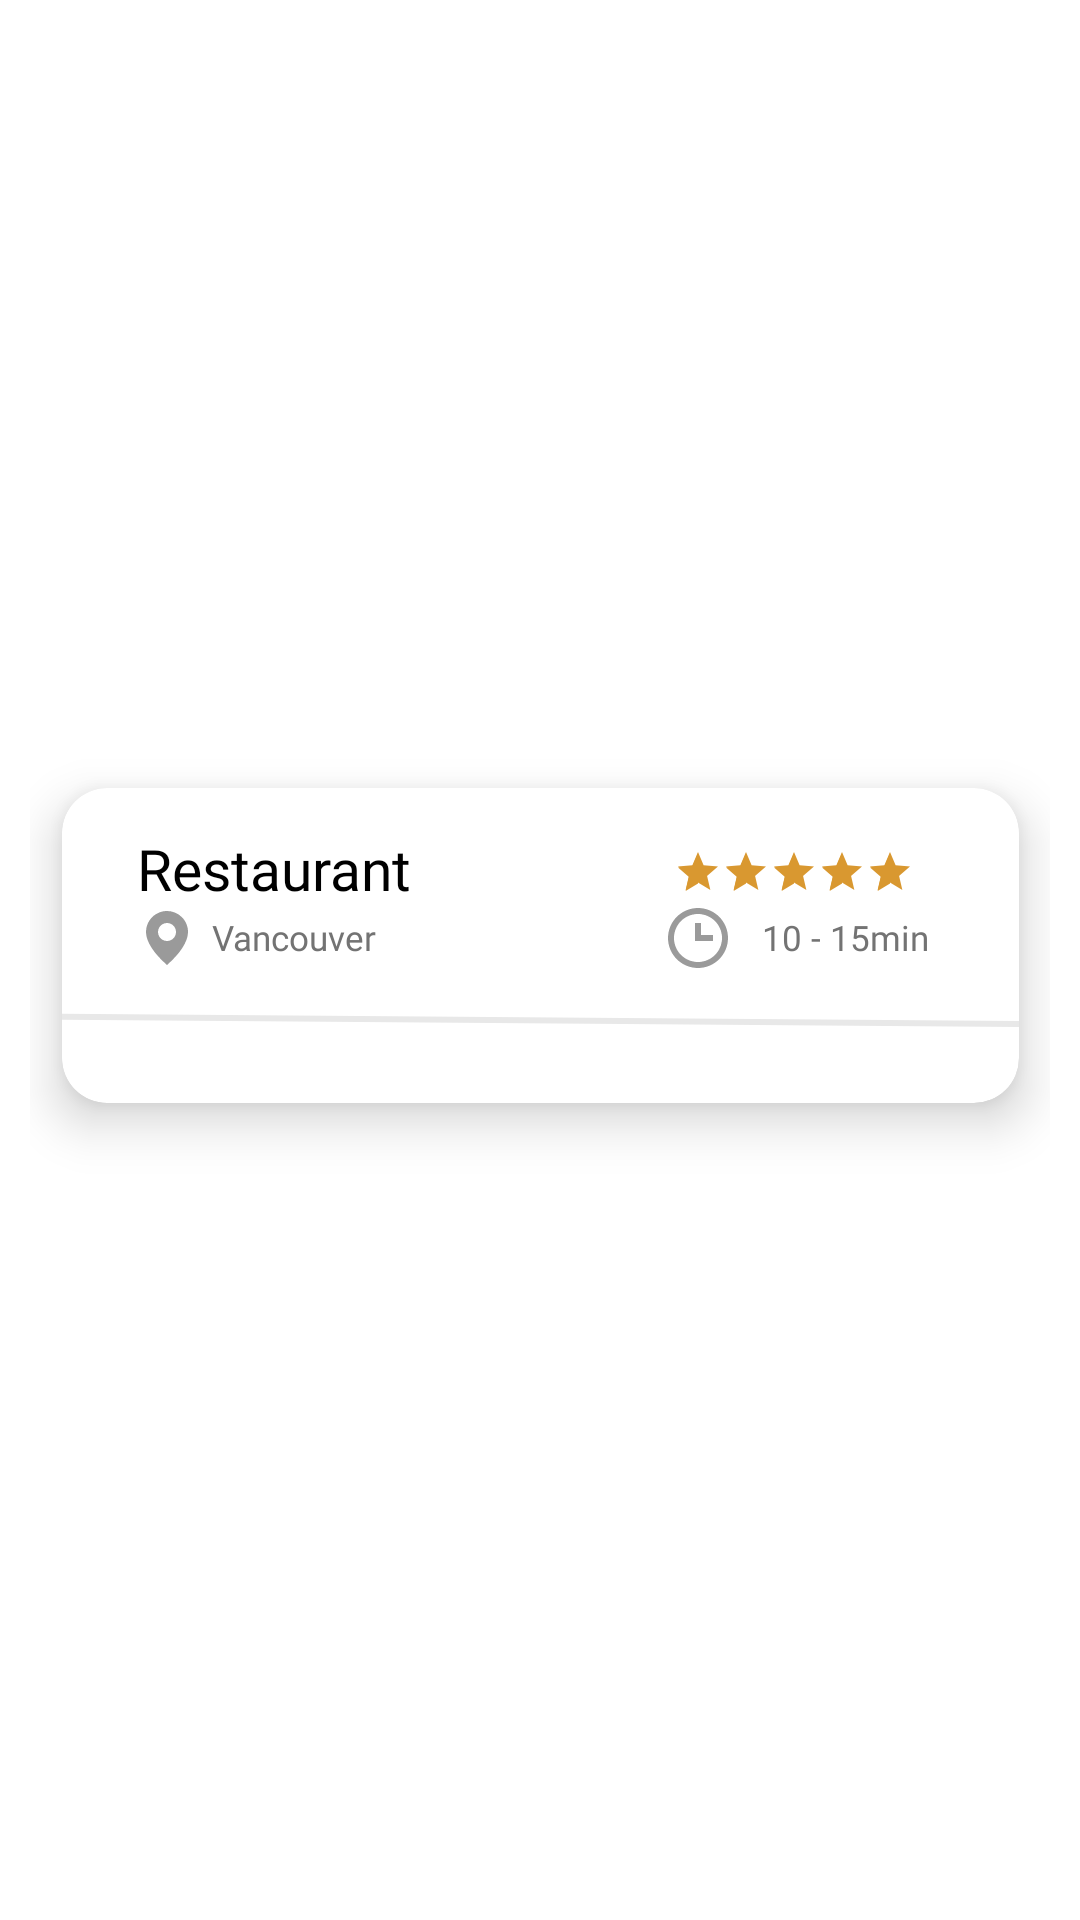

This screen was rendered from an Android layout file. Write that file and the resources it references.
<!-- AndroidManifest.xml: application theme Theme.GOA_Project3 -->
<!-- res/layout/fragment_cart_restaurant.xml -->
<?xml version="1.0" encoding="utf-8"?>
<androidx.constraintlayout.widget.ConstraintLayout xmlns:android="http://schemas.android.com/apk/res/android"
    xmlns:tools="http://schemas.android.com/tools"
    android:layout_width="match_parent"
    android:layout_height="wrap_content"
    xmlns:app="http://schemas.android.com/apk/res-auto"
    tools:context=".CartRestaurantFragment"
    android:layout_marginTop="10dp"
    android:padding="10dp"
    >

    <androidx.cardview.widget.CardView

        android:layout_width="319dp"
        android:layout_height="wrap_content"
        app:layout_constraintTop_toTopOf="parent"
        app:layout_constraintLeft_toLeftOf="parent"
        app:layout_constraintRight_toRightOf="parent"
        app:layout_constraintBottom_toBottomOf="parent"
        app:cardCornerRadius="15dp"
        app:cardElevation="10dp"
        android:layout_marginBottom="10dp"
        >

        <TextView
            android:id="@+id/restaurantname"
            android:layout_width="wrap_content"
            android:layout_height="wrap_content"
            android:text="Restaurant"
            android:fontFamily="@font/playfair_display_bold"
            android:textColor="@color/text1"
            android:textSize="19sp"
            android:layout_marginTop="14dp"
            android:layout_marginLeft="25dp"
            />


        <RatingBar
            android:id="@+id/ratingBar"
            style="?android:attr/ratingBarStyleSmall"
            android:layout_width="wrap_content"
            android:layout_height="wrap_content"
            android:layout_marginTop="20dp"
            android:layout_gravity="right"
            android:layout_marginRight="35dp"
            android:isIndicator="true"
            android:numStars="5"
            android:rating="5"
            android:theme="@style/RatingBar"
            />

        <ImageView
            android:id="@+id/locationicon"
            android:layout_width="24dp"
            android:layout_height="24dp"
            android:src="@drawable/ic_location"
            app:tint="@color/text4"
            android:layout_marginLeft="23dp"
            android:layout_marginTop="38dp"
            />

        <TextView
            android:id="@+id/locationtextview"
            android:layout_width="wrap_content"
            android:layout_height="wrap_content"
            android:layout_marginLeft="50dp"
            android:layout_marginTop="42dp"
            android:fontFamily="@font/open_sans_bold"
            android:text="Vancouver"
            android:textColor="@color/text2"
            android:textSize="11.5dp" />

        <ImageView
            android:id="@+id/timeicon"
            android:layout_width="24dp"
            android:layout_height="24dp"
            android:src="@drawable/ic_clock"
            app:tint="@color/text4"
            android:layout_gravity="right"
            android:layout_marginRight="95dp"
            android:layout_marginTop="38dp"
            />

        <TextView
            android:id="@+id/timenumbertextview"
            android:layout_width="wrap_content"
            android:layout_height="wrap_content"
            android:text="10 - 15min"
            android:fontFamily="@font/open_sans_bold"
            android:textColor="@color/text2"
            android:textSize="11.5dp"
            android:layout_gravity="right"
            android:layout_marginTop="42dp"
            android:layout_marginRight="30dp"
            />

        <ImageView
            android:layout_width="match_parent"
            android:layout_height="5dp"
            android:src="@drawable/ic_divider"
            android:layout_gravity="top"
            android:scaleType="fitXY"
            android:layout_marginTop="75dp"
            />

        <androidx.recyclerview.widget.RecyclerView
            android:id="@+id/dishrecyclerview"
            android:layout_width="match_parent"
            android:layout_height="wrap_content"
            android:layout_marginLeft="16dp"
            android:layout_marginRight="16dp"
            android:layout_marginTop="90dp"
            android:layout_marginBottom="15dp"
            android:overScrollMode="never"

            />
    </androidx.cardview.widget.CardView>


</androidx.constraintlayout.widget.ConstraintLayout>
<!-- resources referenced by this layout -->
<resources>
  <color name="text1">#000000</color>
  <color name="text2">#737373</color>
  <color name="text4">#9A9A9A</color>
  <!-- drawable ic_clock (drawable) -->
  <vector xmlns:android="http://schemas.android.com/apk/res/android"
      android:width="24dp"
      android:height="24dp"
      android:viewportWidth="24"
      android:viewportHeight="24">
    <path
        android:pathData="M12,22C6.4771,22 2,17.5228 2,12C2,6.4771 6.4771,2 12,2C17.5228,2 22,6.4771 22,12C21.9939,17.5203 17.5203,21.9939 12,22ZM12,4C7.5817,4 4,7.5817 4,12C4,16.4183 7.5817,20 12,20C16.4183,20 20,16.4183 20,12C19.995,7.5838 16.4162,4.005 12,4ZM17,13H11V7H13V11H17V13Z"
        android:fillColor="#9A9A9A"/>
  </vector>
  <!-- drawable ic_divider (drawable) -->
  <vector xmlns:android="http://schemas.android.com/apk/res/android"
      android:width="375dp"
      android:height="5dp"
      android:viewportWidth="375"
      android:viewportHeight="5">
    <path
        android:pathData="M-41.994,1L424.006,4"
        android:strokeWidth="2"
        android:fillColor="#00000000"
        android:strokeColor="#E8E8E8"/>
  </vector>
  <!-- drawable ic_location (drawable) -->
  <vector xmlns:android="http://schemas.android.com/apk/res/android"
      android:width="30dp"
      android:height="30dp"
      android:viewportWidth="30"
      android:viewportHeight="30">
    <path
        android:pathData="M15,26.25C13.4212,24.9033 11.9577,23.4269 10.625,21.8363C8.625,19.4475 6.25,15.89 6.25,12.5C6.2482,8.9594 8.3803,5.7667 11.6513,4.4117C14.9224,3.0568 18.6876,3.8066 21.19,6.3113C22.8356,7.9495 23.7574,10.178 23.75,12.5C23.75,15.89 21.375,19.4475 19.375,21.8363C18.0423,23.4269 16.5788,24.9033 15,26.25ZM15,8.75C13.6603,8.75 12.4223,9.4648 11.7524,10.625C11.0825,11.7853 11.0825,13.2147 11.7524,14.375C12.4223,15.5353 13.6603,16.25 15,16.25C17.0711,16.25 18.75,14.5711 18.75,12.5C18.75,10.4289 17.0711,8.75 15,8.75Z"
        android:fillColor="#FF8780"/>
  </vector>
  <style name="RatingBar" parent="Theme.AppCompat">
          <item name="colorControlNormal">@color/transparent</item>
          <item name="colorControlActivated">@color/gold</item>
      </style>
  <style name="Theme.GOA_Project3" parent="Theme.MaterialComponents.DayNight.NoActionBar">
  
  
      </style>
  <color name="transparent">#00FFFFFF</color>
  <color name="gold">#D99830</color>
</resources>
